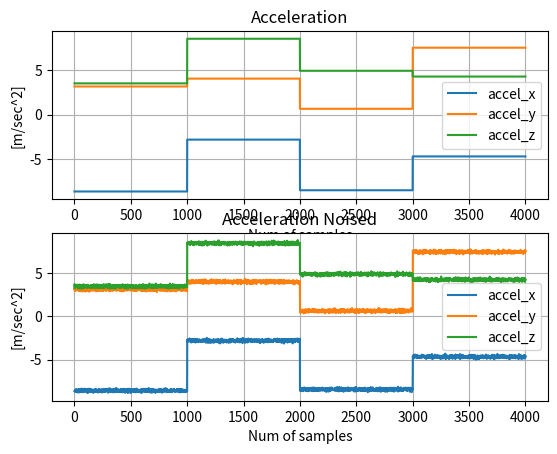

Python code for this plot:
import numpy as np
import matplotlib.pyplot as plt
import pandas as pd

number_of_samples = 2000
plot_on = False

gyro_vec_gt = np.zeros((number_of_samples,3))

# adding noise to w_vec
# generating offset
b_w = np.pi/180
# generating random noise
mu_ww = 0
sigma_ww = 2*(0.03*10*np.pi)/180
w_w = np.random.normal(mu_ww, sigma_ww, (number_of_samples, 3))
w_noise = b_w + w_w
gyro_vec_noised = gyro_vec_gt + w_noise   #noised

#plotting
# plt.subplot(2, 1, 1)
# plt.plot(gyro_vec_gt[:, 0], label='phi')
# plt.plot(gyro_vec_gt[:, 1], label='theta')
# plt.plot(gyro_vec_gt[:, 2], label='psy')
# plt.title('Omega')
# plt.xlabel('Num of samples')
# plt.ylabel('[rad/sec]')
# plt.legend()
# plt.grid()
#
# plt.subplot(2, 1, 2)
# plt.plot(gyro_vec_noised[:, 0], label='phi')
# plt.plot(gyro_vec_noised[:, 1], label='theta')
# plt.plot(gyro_vec_noised[:, 2], label='psy')
# plt.title('Omega Noised')
# plt.xlabel('Num of samples')
# plt.ylabel('[rad/sec]')
# plt.legend()
# plt.grid()
# if plot_on:
#     plt.show()


# Saving the data
# [redacted]
# data_name = '21_12_20_static_gyro_2K.csv'
#
# concat_data = np.hstack((gyro_vec_noised, gyro_vec_gt))
# dff = pd.DataFrame(data=concat_data)
# dff.to_csv(data_dir_path + data_name, header=['gyro_x_noised', 'gyro_y_noised', 'gyro_z_noised','gyro_x', 'gyro_y', 'gyro_z'], index=False)

### Prepare acceleration vector - different angle sequence simlation
num_samples = 1000
phi = np.random.rand()*np.pi/2
print(phi)
theta = np.random.rand()*np.pi/2
print(theta)
g = 9.806
angles_vec = np.array([-np.sin(theta), np.sin(phi)*np.cos(theta), np.cos(phi)*np.cos(theta)])
print(angles_vec)
accel_vec = angles_vec*g
print(np.linalg.norm(accel_vec))
accel_seq = np.vstack([accel_vec]*num_samples)
print(accel_seq)


# plt.plot(accel_seq[:, 0], label='accel_x')
# plt.plot(accel_seq[:, 1], label='accel_y')
# plt.plot(accel_seq[:, 2], label='accel_z')
# plt.title('Omega')
# plt.xlabel('Num of samples')
# plt.ylabel('[m/sec^2]')
# plt.legend()
# plt.grid()
# plt.show()

def generate_accel_rand(num_samples):
    phi = np.random.rand() * np.pi/2
    theta = np.random.rand() * np.pi/2
    g = 9.806
    angles_vec = np.array([-np.sin(theta), np.sin(phi) * np.cos(theta), np.cos(phi) * np.cos(theta)])
    accel_vec = angles_vec * g
    accel_seq = np.vstack([accel_vec] * num_samples)
    return accel_seq


num_of_seq = 3
num_samples = 1000
accel_seq_all = generate_accel_rand(num_samples)

for i in range(num_of_seq):
    current_seq = generate_accel_rand(num_samples)
    accel_seq_all = np.vstack([accel_seq_all, current_seq])


b_f = (20*(1e-3))/9.81
# generating white noise
mu_wf = 0
sigma_wf = 500*0.2*(1e-2)/9.81
w_f = np.random.normal(mu_wf, sigma_wf, (len(accel_seq_all), 3))
f_noise = b_f + w_f
accel_seq_all_noised = accel_seq_all + f_noise  #noised


plt.subplot(2, 1, 1)
plt.plot(accel_seq_all[:, 0], label='accel_x')
plt.plot(accel_seq_all[:, 1], label='accel_y')
plt.plot(accel_seq_all[:, 2], label='accel_z')
plt.title('Acceleration')
plt.xlabel('Num of samples')
plt.ylabel('[m/sec^2]')
plt.legend()
plt.grid()


plt.subplot(2, 1, 2)
plt.plot(accel_seq_all_noised[:, 0], label='accel_x')
plt.plot(accel_seq_all_noised[:, 1], label='accel_y')
plt.plot(accel_seq_all_noised[:, 2], label='accel_z')
plt.title('Acceleration Noised')
plt.xlabel('Num of samples')
plt.ylabel('[m/sec^2]')
plt.legend()
plt.grid()
plt.show()